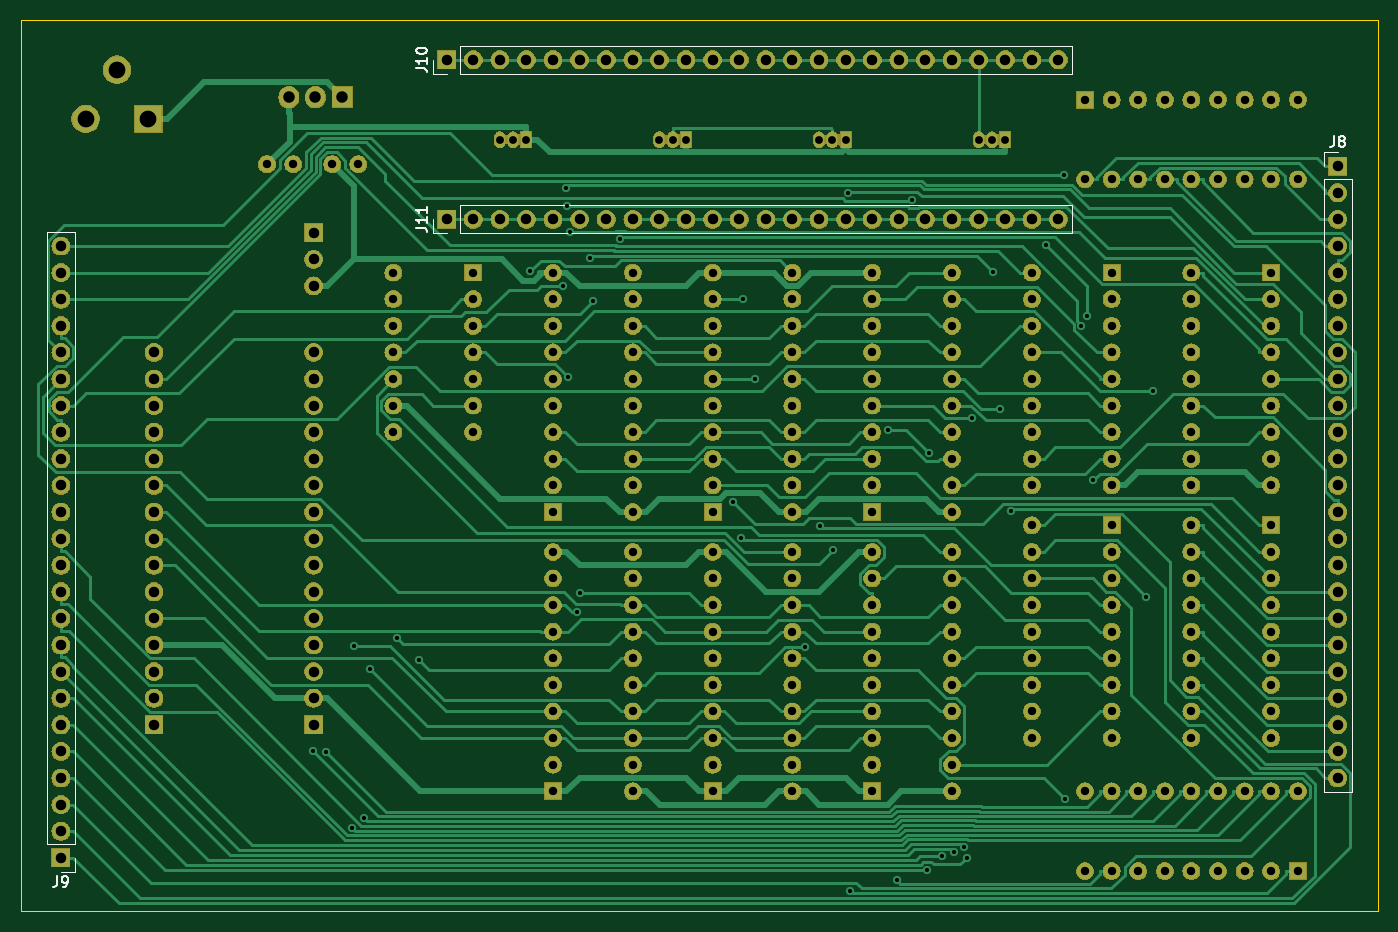
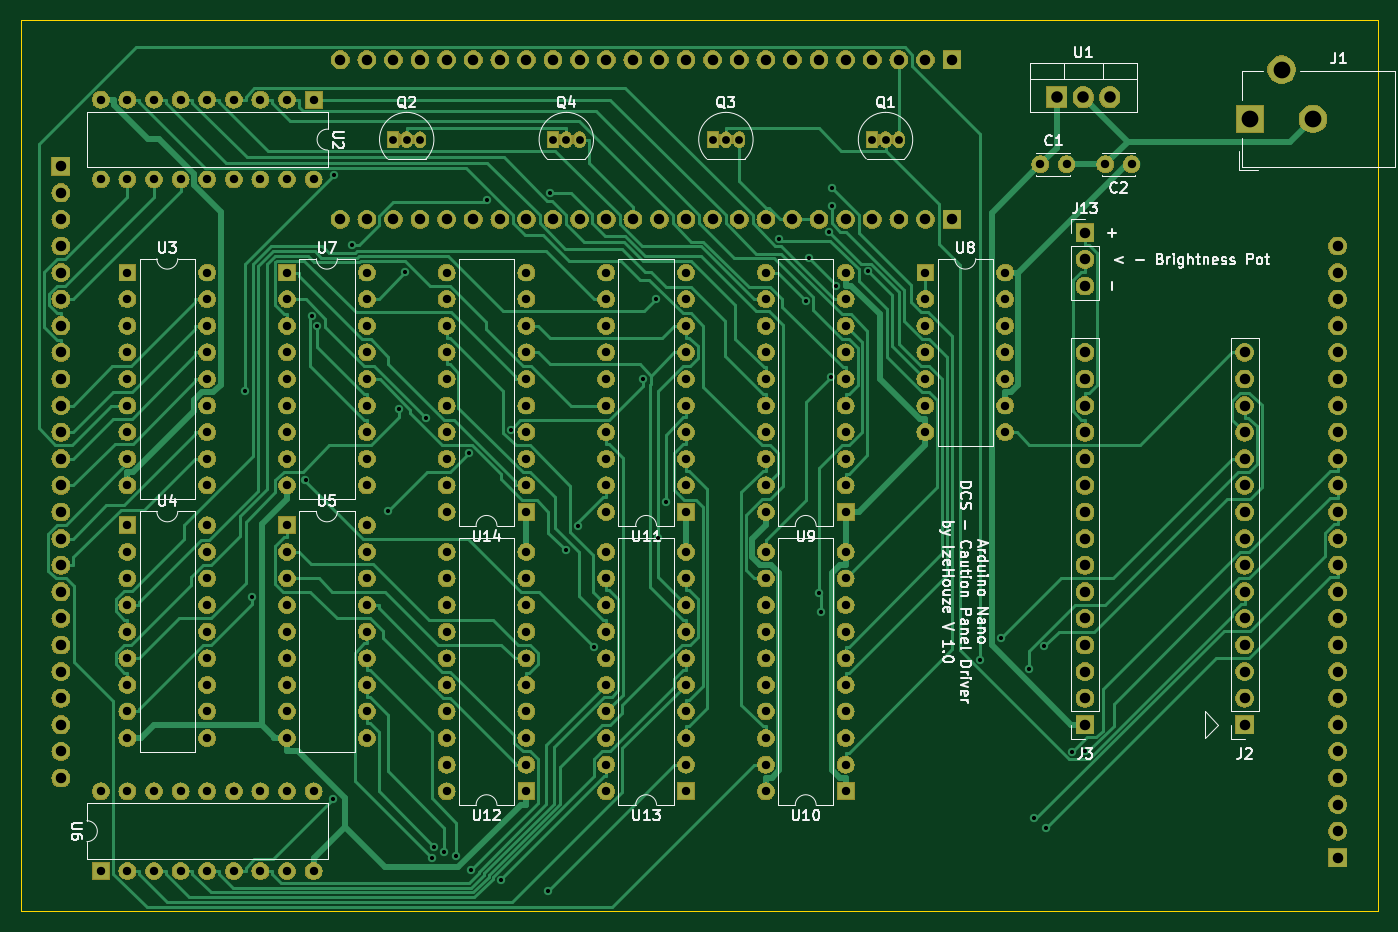
Circuit board: 11 layer files. Board 129.5 x 85.1 mm.
- bottom_copper: A-10C-CautionPanelNonMega-B_Cu.gbr (55663 bytes)
- bottom_mask: A-10C-CautionPanelNonMega-B_Mask.gbr (429144 bytes)
- paste: A-10C-CautionPanelNonMega-B_Paste.gbr (507 bytes)
- bottom_silk: A-10C-CautionPanelNonMega-B_SilkS.gbr (39202 bytes)
- outline: A-10C-CautionPanelNonMega-Edge_Cuts.gbr (926 bytes)
- top_copper: A-10C-CautionPanelNonMega-F_Cu.gbr (61837 bytes)
- top_mask: A-10C-CautionPanelNonMega-F_Mask.gbr (429144 bytes)
- paste: A-10C-CautionPanelNonMega-F_Paste.gbr (507 bytes)
- top_silk: A-10C-CautionPanelNonMega-F_SilkS.gbr (4686 bytes)
- drill: A-10C-CautionPanelNonMega-NPTH.drl (273 bytes)
- drill: A-10C-CautionPanelNonMega-PTH.drl (5669 bytes)

=== bottom_copper: A-10C-CautionPanelNonMega-B_Cu.gbr (55663 bytes, source omitted) ===
=== bottom_mask: A-10C-CautionPanelNonMega-B_Mask.gbr (429144 bytes, source omitted) ===
=== paste: A-10C-CautionPanelNonMega-B_Paste.gbr ===
G04 #@! TF.GenerationSoftware,KiCad,Pcbnew,(5.1.4)-1*
G04 #@! TF.CreationDate,2019-10-25T20:14:16-04:00*
G04 #@! TF.ProjectId,A-10C-CautionPanelNonMega,412d3130-432d-4436-9175-74696f6e5061,rev?*
G04 #@! TF.SameCoordinates,Original*
G04 #@! TF.FileFunction,Paste,Bot*
G04 #@! TF.FilePolarity,Positive*
%FSLAX46Y46*%
G04 Gerber Fmt 4.6, Leading zero omitted, Abs format (unit mm)*
G04 Created by KiCad (PCBNEW (5.1.4)-1) date 2019-10-25 20:14:16*
%MOMM*%
%LPD*%
G04 APERTURE LIST*
G04 APERTURE END LIST*
M02*

=== bottom_silk: A-10C-CautionPanelNonMega-B_SilkS.gbr (39202 bytes, source omitted) ===
=== outline: A-10C-CautionPanelNonMega-Edge_Cuts.gbr ===
G04 #@! TF.GenerationSoftware,KiCad,Pcbnew,(5.1.4)-1*
G04 #@! TF.CreationDate,2019-10-25T20:14:16-04:00*
G04 #@! TF.ProjectId,A-10C-CautionPanelNonMega,412d3130-432d-4436-9175-74696f6e5061,rev?*
G04 #@! TF.SameCoordinates,Original*
G04 #@! TF.FileFunction,Profile,NP*
%FSLAX46Y46*%
G04 Gerber Fmt 4.6, Leading zero omitted, Abs format (unit mm)*
G04 Created by KiCad (PCBNEW (5.1.4)-1) date 2019-10-25 20:14:16*
%MOMM*%
%LPD*%
G04 APERTURE LIST*
%ADD10C,0.050000*%
%ADD11C,0.100000*%
G04 APERTURE END LIST*
D10*
X179070000Y-45720000D02*
X151130000Y-45720000D01*
X179070000Y-123190000D02*
X179070000Y-130810000D01*
X151130000Y-130810000D02*
X179070000Y-130810000D01*
X49530000Y-123190000D02*
X49530000Y-130810000D01*
D11*
X49530000Y-123190000D02*
X49530000Y-45720000D01*
X151130000Y-130810000D02*
X49530000Y-130810000D01*
X179070000Y-45720000D02*
X179070000Y-123190000D01*
X49530000Y-45720000D02*
X151130000Y-45720000D01*
M02*

=== top_copper: A-10C-CautionPanelNonMega-F_Cu.gbr (61837 bytes, source omitted) ===
=== top_mask: A-10C-CautionPanelNonMega-F_Mask.gbr (429144 bytes, source omitted) ===
=== paste: A-10C-CautionPanelNonMega-F_Paste.gbr ===
G04 #@! TF.GenerationSoftware,KiCad,Pcbnew,(5.1.4)-1*
G04 #@! TF.CreationDate,2019-10-25T20:14:16-04:00*
G04 #@! TF.ProjectId,A-10C-CautionPanelNonMega,412d3130-432d-4436-9175-74696f6e5061,rev?*
G04 #@! TF.SameCoordinates,Original*
G04 #@! TF.FileFunction,Paste,Top*
G04 #@! TF.FilePolarity,Positive*
%FSLAX46Y46*%
G04 Gerber Fmt 4.6, Leading zero omitted, Abs format (unit mm)*
G04 Created by KiCad (PCBNEW (5.1.4)-1) date 2019-10-25 20:14:16*
%MOMM*%
%LPD*%
G04 APERTURE LIST*
G04 APERTURE END LIST*
M02*

=== top_silk: A-10C-CautionPanelNonMega-F_SilkS.gbr ===
G04 #@! TF.GenerationSoftware,KiCad,Pcbnew,(5.1.4)-1*
G04 #@! TF.CreationDate,2019-10-25T20:14:16-04:00*
G04 #@! TF.ProjectId,A-10C-CautionPanelNonMega,412d3130-432d-4436-9175-74696f6e5061,rev?*
G04 #@! TF.SameCoordinates,Original*
G04 #@! TF.FileFunction,Legend,Top*
G04 #@! TF.FilePolarity,Positive*
%FSLAX46Y46*%
G04 Gerber Fmt 4.6, Leading zero omitted, Abs format (unit mm)*
G04 Created by KiCad (PCBNEW (5.1.4)-1) date 2019-10-25 20:14:16*
%MOMM*%
%LPD*%
G04 APERTURE LIST*
%ADD10C,0.120000*%
%ADD11C,0.150000*%
G04 APERTURE END LIST*
D10*
X173930000Y-58360000D02*
X175260000Y-58360000D01*
X173930000Y-59690000D02*
X173930000Y-58360000D01*
X173930000Y-60960000D02*
X176590000Y-60960000D01*
X176590000Y-60960000D02*
X176590000Y-119440000D01*
X173930000Y-60960000D02*
X173930000Y-119440000D01*
X173930000Y-119440000D02*
X176590000Y-119440000D01*
X88840000Y-66100000D02*
X88840000Y-64770000D01*
X90170000Y-66100000D02*
X88840000Y-66100000D01*
X91440000Y-66100000D02*
X91440000Y-63440000D01*
X91440000Y-63440000D02*
X149920000Y-63440000D01*
X91440000Y-66100000D02*
X149920000Y-66100000D01*
X149920000Y-66100000D02*
X149920000Y-63440000D01*
X149920000Y-50860000D02*
X149920000Y-48200000D01*
X91440000Y-50860000D02*
X149920000Y-50860000D01*
X91440000Y-48200000D02*
X149920000Y-48200000D01*
X91440000Y-50860000D02*
X91440000Y-48200000D01*
X90170000Y-50860000D02*
X88840000Y-50860000D01*
X88840000Y-50860000D02*
X88840000Y-49530000D01*
X54670000Y-65980000D02*
X52010000Y-65980000D01*
X54670000Y-124460000D02*
X54670000Y-65980000D01*
X52010000Y-124460000D02*
X52010000Y-65980000D01*
X54670000Y-124460000D02*
X52010000Y-124460000D01*
X54670000Y-125730000D02*
X54670000Y-127060000D01*
X54670000Y-127060000D02*
X53340000Y-127060000D01*
D11*
X174926666Y-56812380D02*
X174926666Y-57526666D01*
X174879047Y-57669523D01*
X174783809Y-57764761D01*
X174640952Y-57812380D01*
X174545714Y-57812380D01*
X175545714Y-57240952D02*
X175450476Y-57193333D01*
X175402857Y-57145714D01*
X175355238Y-57050476D01*
X175355238Y-57002857D01*
X175402857Y-56907619D01*
X175450476Y-56860000D01*
X175545714Y-56812380D01*
X175736190Y-56812380D01*
X175831428Y-56860000D01*
X175879047Y-56907619D01*
X175926666Y-57002857D01*
X175926666Y-57050476D01*
X175879047Y-57145714D01*
X175831428Y-57193333D01*
X175736190Y-57240952D01*
X175545714Y-57240952D01*
X175450476Y-57288571D01*
X175402857Y-57336190D01*
X175355238Y-57431428D01*
X175355238Y-57621904D01*
X175402857Y-57717142D01*
X175450476Y-57764761D01*
X175545714Y-57812380D01*
X175736190Y-57812380D01*
X175831428Y-57764761D01*
X175879047Y-57717142D01*
X175926666Y-57621904D01*
X175926666Y-57431428D01*
X175879047Y-57336190D01*
X175831428Y-57288571D01*
X175736190Y-57240952D01*
X87292380Y-65579523D02*
X88006666Y-65579523D01*
X88149523Y-65627142D01*
X88244761Y-65722380D01*
X88292380Y-65865238D01*
X88292380Y-65960476D01*
X88292380Y-64579523D02*
X88292380Y-65150952D01*
X88292380Y-64865238D02*
X87292380Y-64865238D01*
X87435238Y-64960476D01*
X87530476Y-65055714D01*
X87578095Y-65150952D01*
X88292380Y-63627142D02*
X88292380Y-64198571D01*
X88292380Y-63912857D02*
X87292380Y-63912857D01*
X87435238Y-64008095D01*
X87530476Y-64103333D01*
X87578095Y-64198571D01*
X87292380Y-50339523D02*
X88006666Y-50339523D01*
X88149523Y-50387142D01*
X88244761Y-50482380D01*
X88292380Y-50625238D01*
X88292380Y-50720476D01*
X88292380Y-49339523D02*
X88292380Y-49910952D01*
X88292380Y-49625238D02*
X87292380Y-49625238D01*
X87435238Y-49720476D01*
X87530476Y-49815714D01*
X87578095Y-49910952D01*
X87292380Y-48720476D02*
X87292380Y-48625238D01*
X87340000Y-48530000D01*
X87387619Y-48482380D01*
X87482857Y-48434761D01*
X87673333Y-48387142D01*
X87911428Y-48387142D01*
X88101904Y-48434761D01*
X88197142Y-48482380D01*
X88244761Y-48530000D01*
X88292380Y-48625238D01*
X88292380Y-48720476D01*
X88244761Y-48815714D01*
X88197142Y-48863333D01*
X88101904Y-48910952D01*
X87911428Y-48958571D01*
X87673333Y-48958571D01*
X87482857Y-48910952D01*
X87387619Y-48863333D01*
X87340000Y-48815714D01*
X87292380Y-48720476D01*
X53006666Y-127512380D02*
X53006666Y-128226666D01*
X52959047Y-128369523D01*
X52863809Y-128464761D01*
X52720952Y-128512380D01*
X52625714Y-128512380D01*
X53530476Y-128512380D02*
X53720952Y-128512380D01*
X53816190Y-128464761D01*
X53863809Y-128417142D01*
X53959047Y-128274285D01*
X54006666Y-128083809D01*
X54006666Y-127702857D01*
X53959047Y-127607619D01*
X53911428Y-127560000D01*
X53816190Y-127512380D01*
X53625714Y-127512380D01*
X53530476Y-127560000D01*
X53482857Y-127607619D01*
X53435238Y-127702857D01*
X53435238Y-127940952D01*
X53482857Y-128036190D01*
X53530476Y-128083809D01*
X53625714Y-128131428D01*
X53816190Y-128131428D01*
X53911428Y-128083809D01*
X53959047Y-128036190D01*
X54006666Y-127940952D01*
M02*

=== drill: A-10C-CautionPanelNonMega-NPTH.drl ===
M48
; DRILL file {KiCad (5.1.4)-1} date 10/25/2019 8:14:23 PM
; FORMAT={-:-/ absolute / inch / decimal}
; #@! TF.CreationDate,2019-10-25T20:14:23-04:00
; #@! TF.GenerationSoftware,Kicad,Pcbnew,(5.1.4)-1
; #@! TF.FileFunction,NonPlated,1,2,NPTH
FMAT,2
INCH
%
G90
G05
T0
M30

=== drill: A-10C-CautionPanelNonMega-PTH.drl (5669 bytes, source omitted) ===
